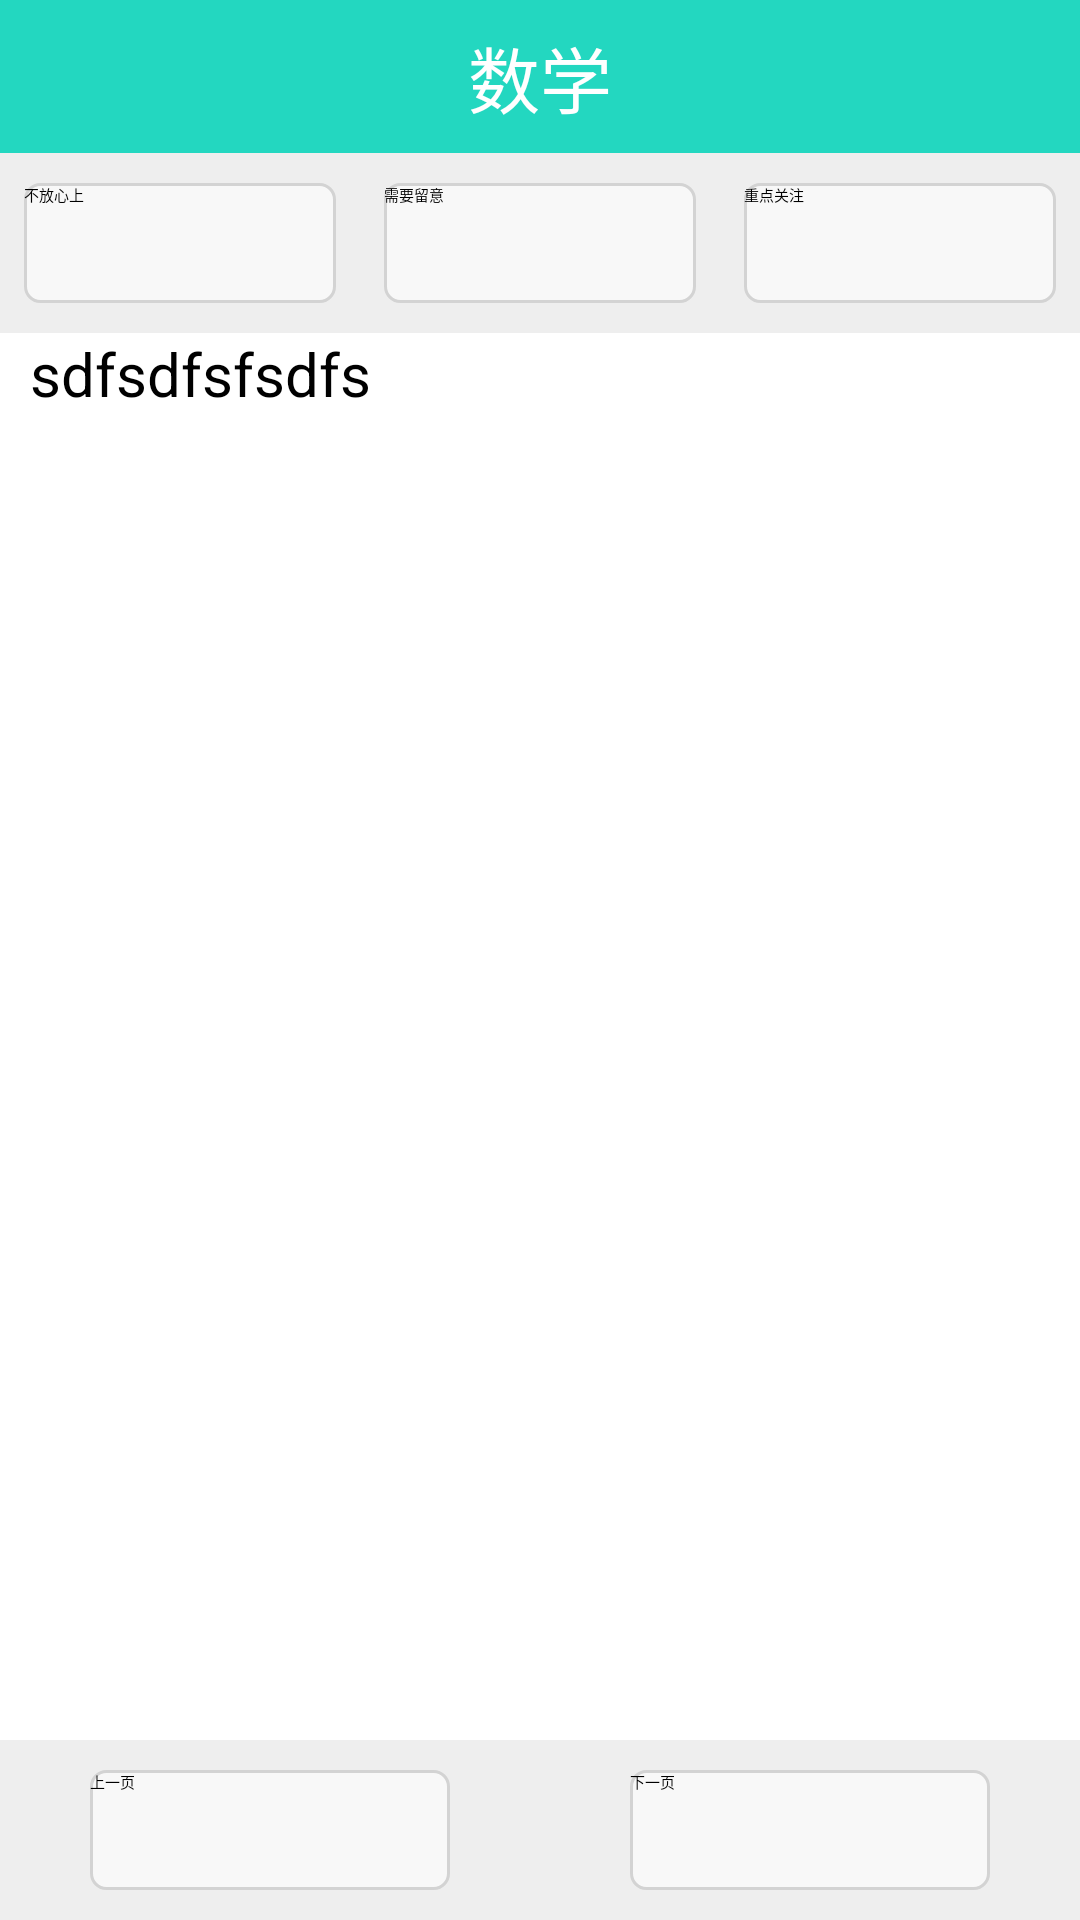

Android layout source for this screen:
<!-- AndroidManifest.xml: application theme AppTheme -->
<!-- res/layout/fragment_content.xml -->
<?xml version="1.0" encoding="utf-8"?>
<LinearLayout xmlns:android="http://schemas.android.com/apk/res/android"
    xmlns:app="http://schemas.android.com/apk/res-auto"
    xmlns:tools="http://schemas.android.com/tools"
    android:layout_width="match_parent"
    android:layout_height="match_parent"
    android:orientation="vertical"
    tools:context=".fragment.ContentFragment">

    <LinearLayout
        android:id="@+id/title"
        android:layout_width="match_parent"
        android:layout_height="wrap_content"
        android:background="#23D7C0"
        android:orientation="horizontal"
        android:paddingTop="8dp"
        android:paddingBottom="8dp">

        <ImageButton
            android:id="@+id/btnBack"
            android:layout_width="wrap_content"
            android:layout_height="wrap_content"
            android:layout_gravity="center_vertical"
            android:background="@null"
            android:tint="#FFFFFF"
            app:srcCompat="@drawable/ic_left_arrow" />

        <TextView
            android:id="@+id/contentTitle"
            android:layout_width="wrap_content"
            android:layout_height="wrap_content"
            android:layout_gravity="center"
            android:layout_weight="1"
            android:gravity="center"
            android:text="数学"
            android:textColor="#FFFFFF"
            android:textSize="24sp" />
    </LinearLayout>

    <LinearLayout
        android:layout_width="match_parent"
        android:layout_height="wrap_content"
        android:background="#EEEEEE"
        android:paddingTop="10dp"
        android:paddingBottom="10dp">

        <Button
            android:id="@+id/btnIgnore"
            android:layout_width="wrap_content"
            android:layout_height="40dp"
            android:layout_marginLeft="8dp"
            android:layout_marginRight="8dp"
            android:layout_weight="1"
            android:background="@drawable/sh_content_normal"
            android:text="不放心上" />

        <Button
            android:id="@+id/btnRemind"
            android:layout_width="wrap_content"
            android:layout_height="40dp"
            android:layout_marginLeft="8dp"
            android:layout_marginRight="8dp"
            android:layout_weight="1"
            android:background="@drawable/sh_content_normal"
            android:text="需要留意" />

        <Button
            android:id="@+id/btnImportant"
            android:layout_width="wrap_content"
            android:layout_height="40dp"
            android:layout_marginLeft="8dp"
            android:layout_marginRight="8dp"
            android:layout_weight="1"
            android:background="@drawable/sh_content_normal"
            android:text="重点关注" />
    </LinearLayout>

    <ScrollView
        android:layout_width="match_parent"
        android:layout_height="wrap_content"
        android:layout_weight="1"
        android:fillViewport="true"
        android:paddingLeft="10dp"
        android:paddingRight="10dp">

        <TextView
            android:layout_width="match_parent"
            android:layout_height="match_parent"
            android:text="sdfsdfsfsdfs"
            android:textSize="20sp" />
    </ScrollView>

    <LinearLayout
        android:layout_width="match_parent"
        android:layout_height="wrap_content"
        android:background="#EEEEEE"
        android:paddingTop="10dp"
        android:paddingBottom="10dp">

        <Button
            android:layout_width="wrap_content"
            android:layout_height="40dp"
            android:layout_marginLeft="30dp"
            android:layout_marginRight="30dp"
            android:layout_weight="1"
            android:background="@drawable/sh_content_normal"
            android:text="上一页" />

        <Button
            android:layout_width="wrap_content"
            android:layout_height="40dp"
            android:layout_marginLeft="30dp"
            android:layout_marginRight="30dp"
            android:layout_weight="1"
            android:background="@drawable/sh_content_normal"
            android:text="下一页" />
    </LinearLayout>
</LinearLayout>
<!-- resources referenced by this layout -->
<resources>
  <!-- drawable sh_content_normal (drawable) -->
  <?xml version="1.0" encoding="utf-8"?>
  <shape xmlns:android="http://schemas.android.com/apk/res/android">
      <solid android:color="#F8F8F8" />
      <stroke
          android:width="1dp"
          android:color="#D3D3D3" />
      <corners android:radius="5dp" />
  </shape>
  <style name="AppTheme" parent="QMUI.Compat.NoActionBar">
          
          <item name="colorPrimary">@color/colorPrimary</item>
          <item name="colorPrimaryDark">@color/colorPrimaryDark</item>
          <item name="colorAccent">@color/colorAccent</item>
          <item name="windowNoTitle">true</item>
      </style>
  <!-- not gathered from this repository: default colours our renderer supplied (Android Studio template values) -->
  <color name="colorPrimary">#FF6200EE</color>
  <color name="colorPrimaryDark">#FF3700B3</color>
  <color name="colorAccent">#FF03DAC5</color>
</resources>
